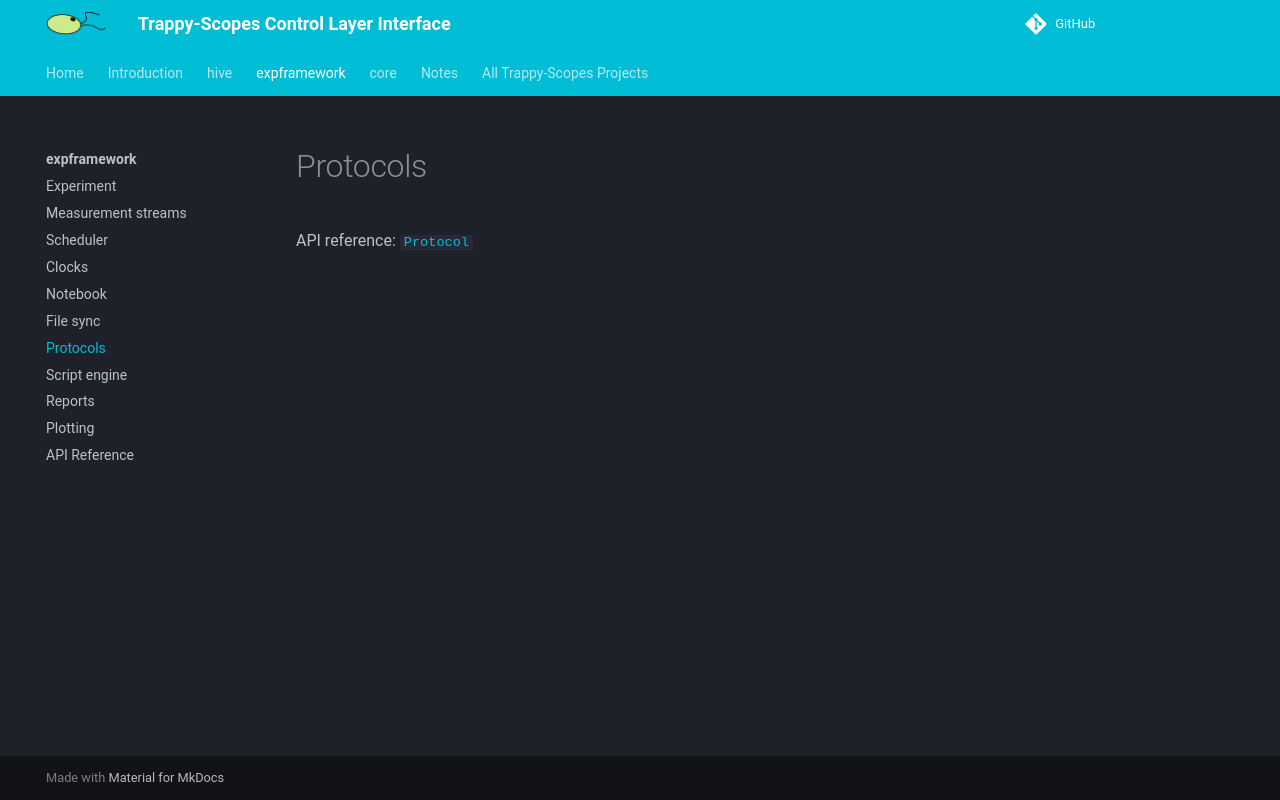

repository: Trappy-Scopes/trappyscopes · page: expframework/protocol/index.html · generator: mkdocs

# Protocols

API reference: [`Protocol`](api.md#expframework.protocol.Protocol)

<!-- Notes go here. -->
